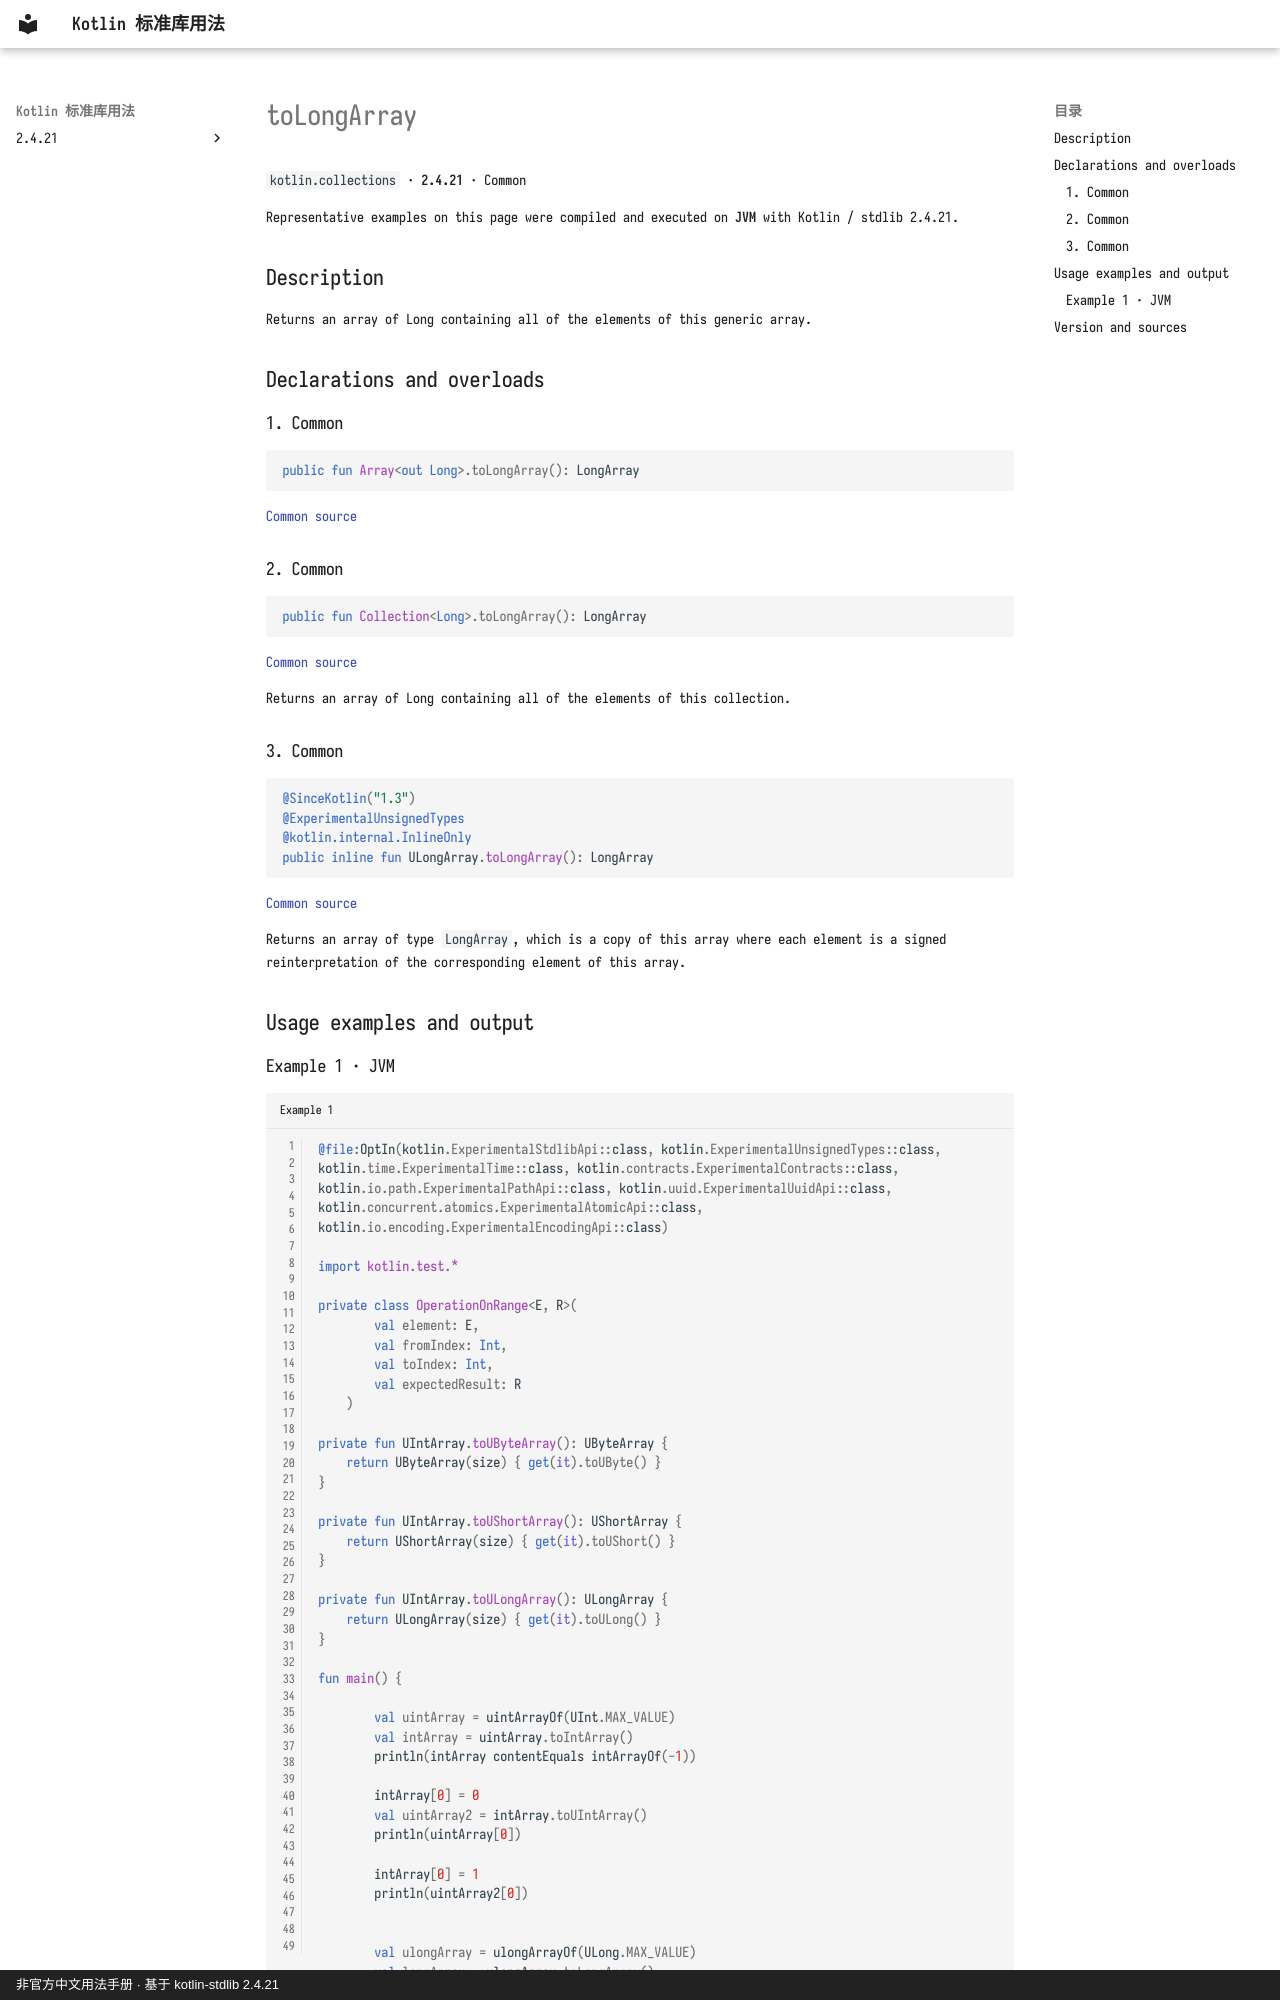

repository: oooooooko/kotlin-stdlib-docs · page: en/api/kotlin.collections/tolongarray--d80fbf69/index.html · generator: mkdocs · copyright: 非官方中文用法手册 · 基于 kotlin-stdlib 2.4.21

# toLongArray

`kotlin.collections` · **2.4.21** · Common

Representative examples on this page were compiled and executed on **JVM** with Kotlin / stdlib 2.4.21.

## Description

Returns an array of Long containing all of the elements of this generic array.

## Declarations and overloads

### 1. Common

```kotlin
public fun Array<out Long>.toLongArray(): LongArray
```

[Common source](https://github.com/JetBrains/kotlin/blob/v2.4.21/libraries/stdlib/common/src/generated/_Arrays.kt#L10043)

### 2. Common

```kotlin
public fun Collection<Long>.toLongArray(): LongArray
```

[Common source](https://github.com/JetBrains/kotlin/blob/v2.4.21/libraries/stdlib/common/src/generated/_Collections.kt#L1331)

Returns an array of Long containing all of the elements of this collection.

### 3. Common

```kotlin
@SinceKotlin("1.3")
@ExperimentalUnsignedTypes
@kotlin.internal.InlineOnly
public inline fun ULongArray.toLongArray(): LongArray
```

[Common source](https://github.com/JetBrains/kotlin/blob/v2.4.21/libraries/stdlib/common/src/generated/_UArrays.kt#L4881)

Returns an array of type `LongArray`, which is a copy of this array where each element is a signed reinterpretation
of the corresponding element of this array.

## Usage examples and output
